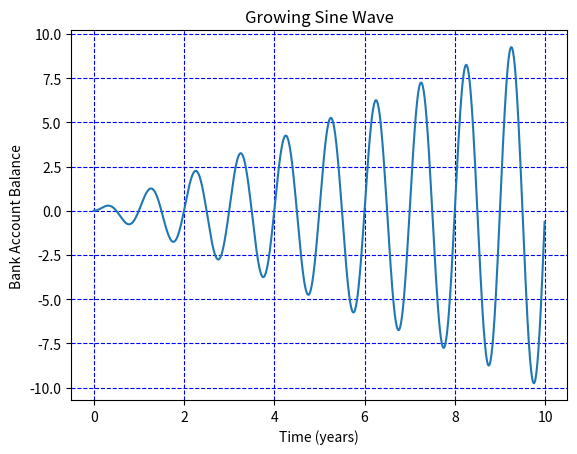

Source code (Python):
from matplotlib import pyplot as plt
import numpy as np

def main():
    x = np.arange(0.0, 10.0, 0.01)
    y = x * np.sin(2 * np.pi * x)

    plt.title("Growing Sine Wave")
    plt.xlabel("Time (years)")
    plt.ylabel("Bank Account Balance")
    plt.plot(x, y)
    plt.grid(True, color='b',linestyle='dashed')
    plt.show()

if __name__ == "__main__":
    main()
